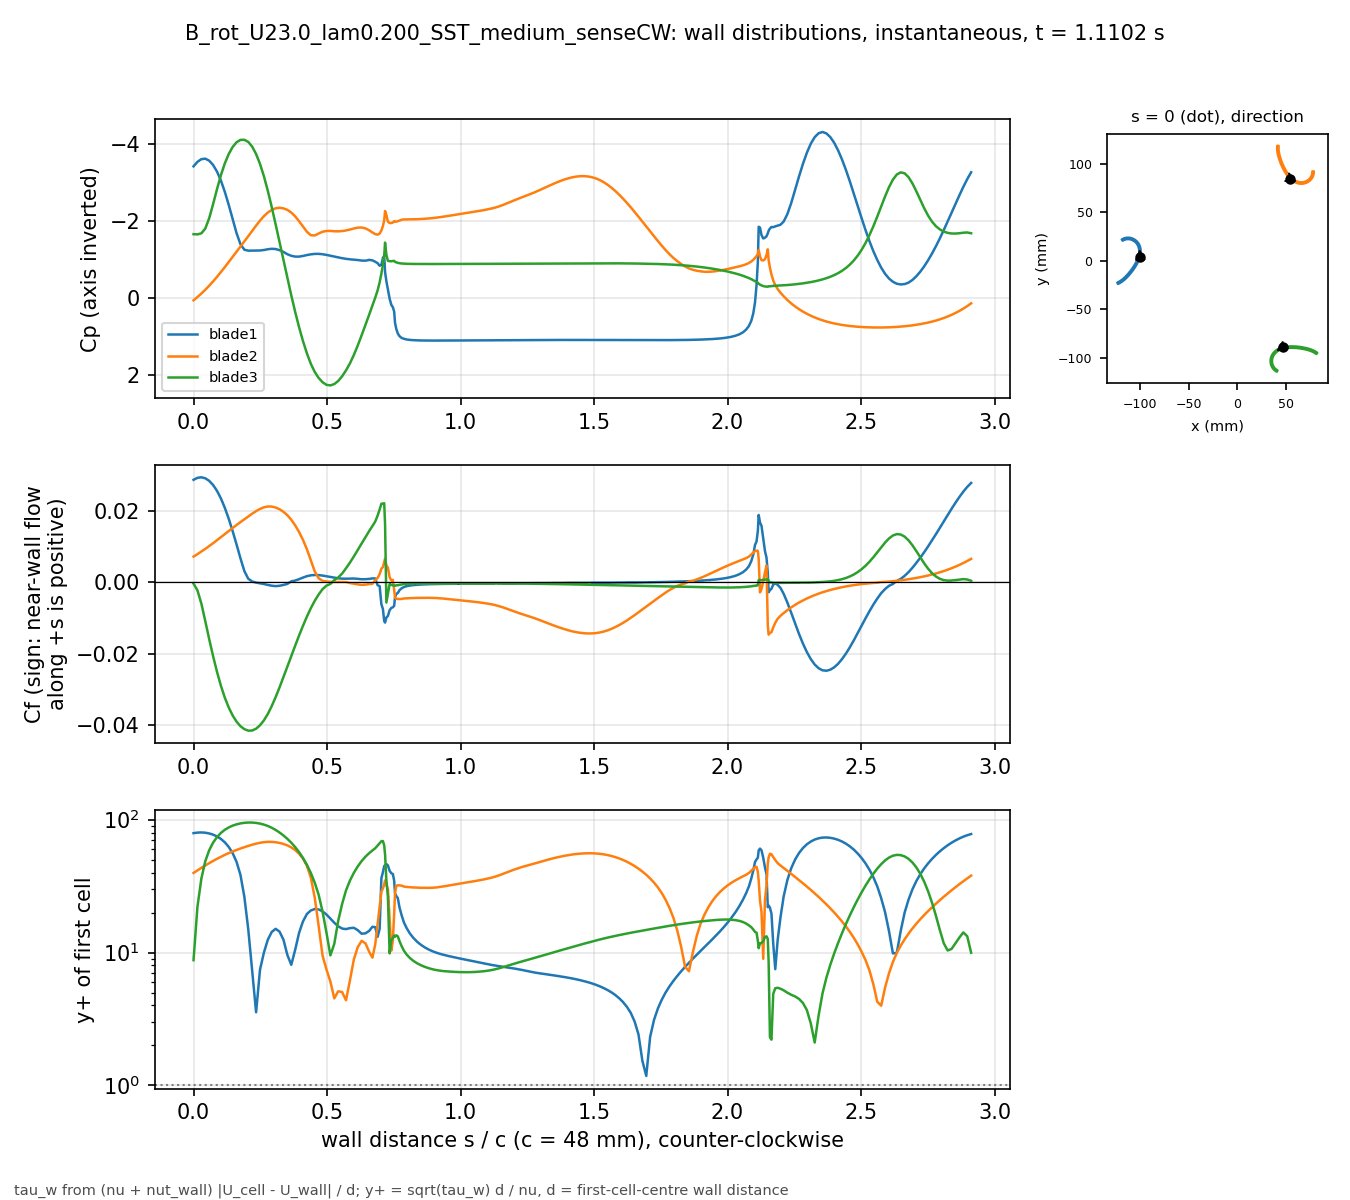

Source data for this figure (header and first rows):
# B_rot_U23.0_lam0.200_SST_medium_senseC…, p_inf=5.70334; Cf signed by near-wall fl…
patch, s_over_c, x_m, y_m, Cp, Cf, yplus, d_first_m
blade1, 0.000000, -0.1001, 0.004132, -3.421, 0.02884, 79.21, 0.0004348
blade1, 0.01465, -0.09993, 0.004813, -3.538, 0.02939, 79.96, 0.0004348
blade1, 0.02929, -0.09977, 0.005498, -3.607, 0.02955, 80.18, 0.0004348
blade1, 0.04394, -0.09964, 0.006189, -3.62, 0.02927, 79.8, 0.0004348
blade1, 0.05859, -0.09953, 0.006883, -3.568, 0.02854, 78.8, 0.0004348
blade1, 0.07323, -0.09944, 0.007581, -3.456, 0.02737, 77.17, 0.0004348
blade1, 0.08788, -0.09938, 0.008281, -3.285, 0.02574, 74.83, 0.0004348
blade1, 0.1025, -0.09934, 0.008983, -3.052, 0.0236, 71.65, 0.0004348
blade1, 0.1172, -0.09934, 0.009686, -2.759, 0.02097, 67.55, 0.0004348
blade1, 0.1318, -0.09936, 0.01039, -2.421, 0.01789, 62.39, 0.0004348
blade1, 0.1465, -0.09941, 0.01109, -2.051, 0.01441, 55.99, 0.0004348
blade1, 0.1611, -0.09948, 0.01179, -1.688, 0.01066, 48.16, 0.0004348
blade1, 0.1758, -0.09959, 0.01248, -1.4, 0.006779, 38.4, 0.0004348
blade1, 0.1904, -0.09972, 0.01317, -1.256, 0.003168, 26.25, 0.0004347
blade1, 0.205, -0.09989, 0.01386, -1.232, 0.001022, 14.91, 0.0004347
blade1, 0.2197, -0.1001, 0.01453, -1.233, 0.0002429, 7.269, 0.0004347
blade1, 0.2343, -0.1003, 0.0152, -1.232, -5.80054e-05, 3.552, 0.0004347
blade1, 0.249, -0.1006, 0.01585, -1.237, -0.0002539, 7.431, 0.0004347
blade1, 0.2636, -0.1008, 0.0165, -1.249, -0.0004595, 9.996, 0.0004347
blade1, 0.2783, -0.1012, 0.01712, -1.268, -0.0007182, 12.5, 0.0004347
blade1, 0.2929, -0.1015, 0.01773, -1.28, -0.0009388, 14.29, 0.0004347
blade1, 0.3075, -0.1019, 0.01832, -1.274, -0.001047, 15.09, 0.0004347
blade1, 0.3222, -0.1023, 0.01888, -1.245, -0.0009487, 14.36, 0.0004347
blade1, 0.3368, -0.1028, 0.01942, -1.199, -0.0007183, 12.5, 0.0004347
blade1, 0.3515, -0.1032, 0.01994, -1.139, -0.0004227, 9.588, 0.0004347
blade1, 0.3661, -0.1037, 0.02044, -1.099, 0.0003005, 8.083, 0.0004347
blade1, 0.3808, -0.1043, 0.0209, -1.078, 0.0005067, 10.5, 0.0004347
blade1, 0.3954, -0.1048, 0.02134, -1.078, 0.0009122, 14.08, 0.0004347
blade1, 0.41, -0.1054, 0.02175, -1.095, 0.001357, 17.18, 0.0004347
blade1, 0.4247, -0.106, 0.02213, -1.118, 0.001751, 19.51, 0.0004347
blade1, 0.4393, -0.1066, 0.02248, -1.137, 0.00198, 20.75, 0.0004347
blade1, 0.454, -0.1072, 0.0228, -1.148, 0.002077, 21.25, 0.0004347
blade1, 0.4686, -0.1079, 0.02308, -1.149, 0.002048, 21.1, 0.0004347
blade1, 0.4833, -0.1085, 0.02332, -1.139, 0.001916, 20.41, 0.0004347
blade1, 0.4979, -0.1092, 0.02353, -1.122, 0.001717, 19.32, 0.0004347
blade1, 0.5125, -0.1099, 0.02371, -1.1, 0.001494, 18.02, 0.0004347
blade1, 0.5272, -0.1106, 0.02384, -1.077, 0.001293, 16.77, 0.0004347
blade1, 0.5418, -0.1113, 0.02394, -1.056, 0.001144, 15.77, 0.0004347
blade1, 0.5565, -0.112, 0.02399, -1.037, 0.001057, 15.16, 0.0004347
blade1, 0.5711, -0.1127, 0.02401, -1.02, 0.001037, 15.01, 0.0004347
blade1, 0.5857, -0.1134, 0.02398, -1.007, 0.001072, 15.27, 0.0004347
blade1, 0.6004, -0.1141, 0.02391, -0.9986, 0.001085, 15.36, 0.0004347
blade1, 0.615, -0.1148, 0.0238, -0.9888, 0.0009999, 14.74, 0.0004347
blade1, 0.6297, -0.1154, 0.02365, -0.9747, 0.0008822, 13.85, 0.0004346
blade1, 0.6443, -0.1161, 0.02346, -0.9718, 0.0008969, 13.96, 0.0004347
blade1, 0.658, -0.1167, 0.02325, -0.9926, 0.0009752, 14.56, 0.0004347
blade1, 0.6701, -0.1173, 0.02303, -0.9803, 0.001123, 15.63, 0.0004347
blade1, 0.6804, -0.1177, 0.02283, -0.9448, 0.001109, 15.53, 0.0004347
blade1, 0.6894, -0.1181, 0.02264, -0.9083, -0.0007952, 13.13, 0.0004341
blade1, 0.697, -0.1184, 0.02246, -0.8405, -0.001049, 15.05, 0.0004332
blade1, 0.7036, -0.1187, 0.02231, -0.8689, -0.006167, 36.36, 0.0004316
blade1, 0.7093, -0.119, 0.02217, -1.04, -0.00748, 40.16, 0.0004328
blade1, 0.7142, -0.1192, 0.02204, -1.1, -0.01088, 44.81, 0.0004005
blade1, 0.7174, -0.1192, 0.0219, -0.6788, -0.0113, 45.36, 0.0003977
blade1, 0.7223, -0.1191, 0.0217, -0.4408, -0.009885, 46.38, 0.0004348
blade1, 0.728, -0.1189, 0.02147, -0.2276, -0.009429, 45.3, 0.0004348
blade1, 0.7344, -0.1187, 0.02121, 0.01567, -0.007825, 41.27, 0.0004348
blade1, 0.7409, -0.1186, 0.02095, 0.1754, -0.007173, 39.51, 0.0004348
blade1, 0.7466, -0.1184, 0.02072, 0.2376, -0.006994, 39.01, 0.0004348
... 613 more rows
